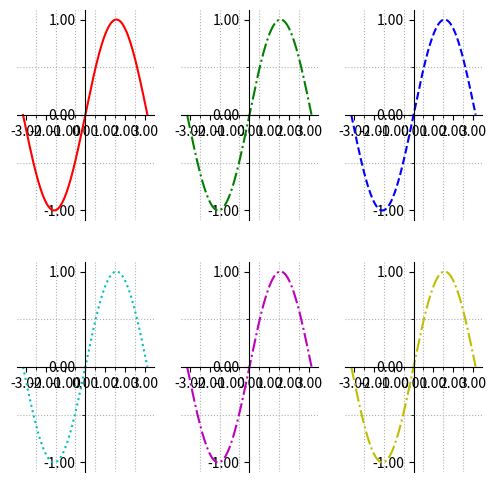

Recreate this plot in Python.
# 多子图

import matplotlib.pyplot as plt
import math
import numpy as np
from matplotlib.ticker import MultipleLocator, FormatStrFormatter


x = np.arange(-math.pi, math.pi, 0.01)
y = [np.sin(xx) for xx in x]

xmajorLocator = MultipleLocator(1)  # 将x主刻度标签设置为1的倍数
xmajorFormatter = FormatStrFormatter('%1.2f')  # 设置x轴标签文本的格式
ymajorLocator = MultipleLocator(1)  # 将y轴主刻度标签设置为1的倍数
ymajorFormatter = FormatStrFormatter('%1.2f')  # 设置y轴标签文本的格式
xminorLocator = MultipleLocator(0.5)  # 将x轴次刻度标签设置为0.2的倍数
yminorLocator = MultipleLocator(0.5)  # 将此y轴次刻度标签设置为0.2的倍数


def create_ax(fig, subplot):
    ax = fig.add_subplot(subplot)
    ax.spines['right'].set_color('none')
    ax.spines['top'].set_color('none')
    ax.spines['bottom'].set_position(('data', 0))
    ax.spines['left'].set_position(('data', 0))
    # 设置主刻度标签的位置,标签文本的格式
    ax.xaxis.set_major_locator(xmajorLocator)
    ax.xaxis.set_major_formatter(xmajorFormatter)
    ax.yaxis.set_major_locator(ymajorLocator)
    ax.yaxis.set_major_formatter(ymajorFormatter)
    ax.xaxis.set_minor_locator(xminorLocator)
    ax.yaxis.set_minor_locator(yminorLocator)
    ax.grid(linestyle=':', which='minor')
    return ax


fig = plt.figure(figsize=(6, 6))
# plt.subplot(111)和plt.subplot(1,1,1)是等价的。意思是将区域分成1行1列，当前画的是第一个图（排序由行至列）
ax1 = create_ax(fig, 231)
ax2 = create_ax(fig, 232)
ax3 = create_ax(fig, 233)
ax4 = create_ax(fig, 234)
ax5 = create_ax(fig, 235)
ax6 = create_ax(fig, 236)
ax1.plot(x, y, color='r', linestyle='-')
ax2.plot(x, y, color='g', linestyle='-.')
ax3.plot(x, y, color='b', linestyle='--')
ax4.plot(x, y, color='c', linestyle=':')
ax5.plot(x, y, color='m', linestyle='-.')
ax6.plot(x, y, color='y', linestyle='-.')

plt.show()
